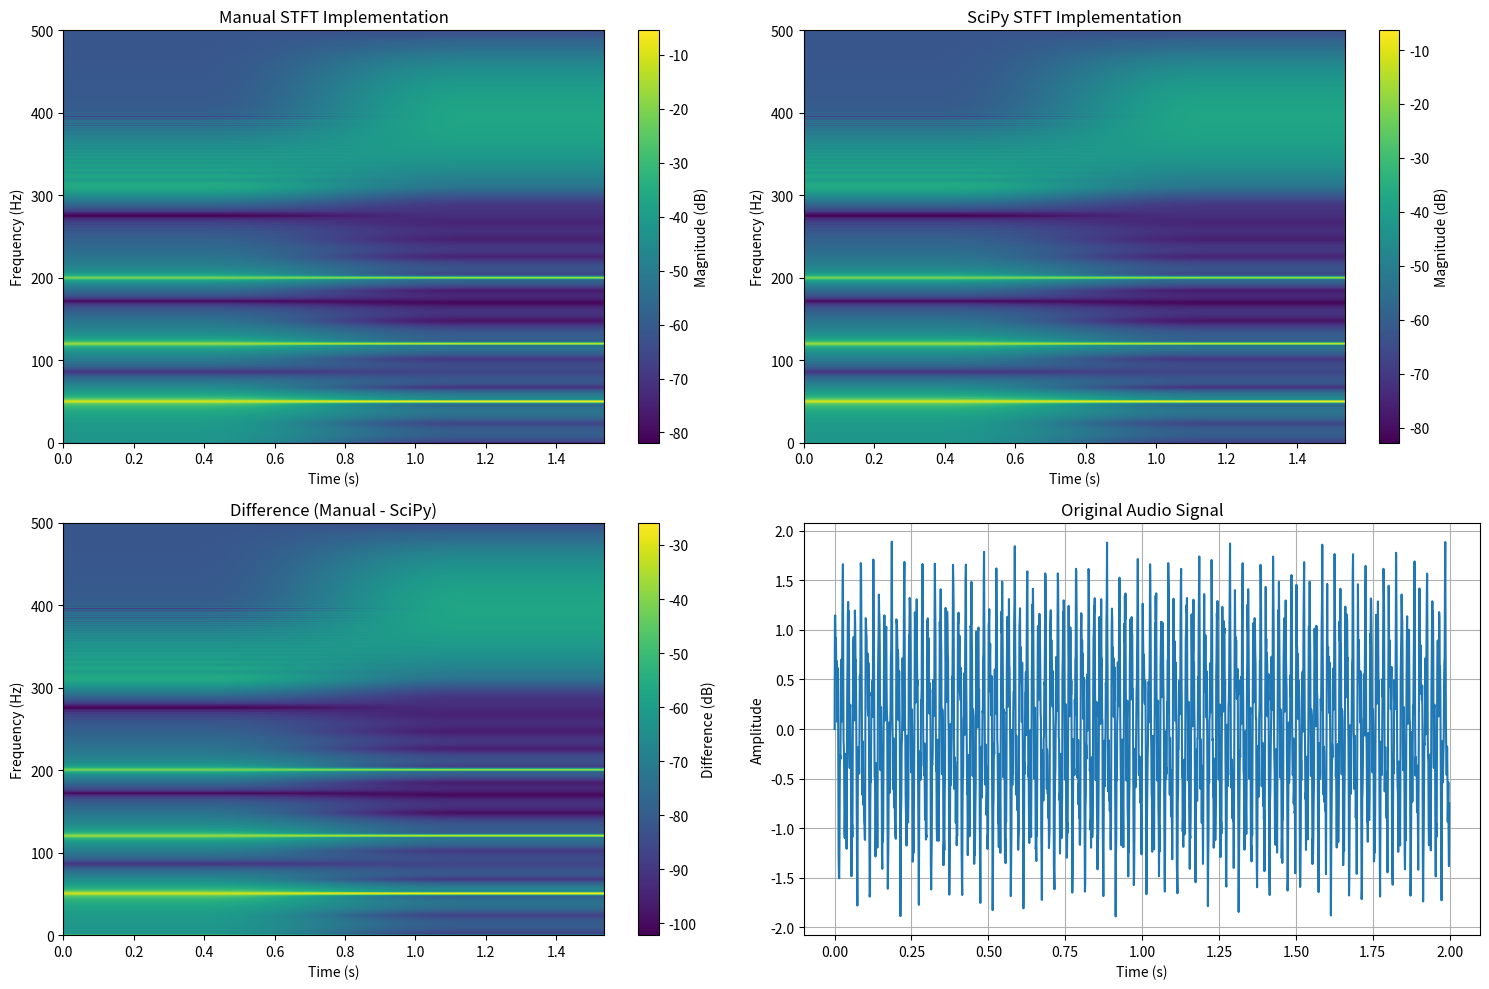

This figure's Python source:
from scipy import signal as scipy_signal
import numpy as np
import matplotlib.pyplot as plt


def hamming_window(N):
    """ Generate the Hamming window for the size of our audio file. """
    nums = np.arange(N)
    return .54 - .46 * np.cos((2 * np.pi * nums) / (N - 1))

def pad_signal(signal, nperseg):
    """ Pad the audio to the correct length. """
    
    # sl = len(signal)
    
    pl = nperseg // 2
    
    return np.concatenate([np.zeros(pl), signal, np.zeros(pl)])

def manual_dft(audio, sr):
    """ 
    Calculate the dft for the given audio file. 
    
    Transforms audio from the time domain to the frequency domain by calculating
    the fourier coefficients for each frequency bins. The value in each bin is the
    magnitude of that frequency.
    """
    
    N = len(audio)
    X = np.zeros(N, dtype = complex)
    
    # Calculate the transform value for each frequency bin
    for k in range(N):
        
        # For discrete units we can take the summation accross all samples instead of the integral
        for n in range(N):
            
            X[k] += audio[n] * np.exp(-2j * np.pi * k * n / N)
            
    # Return the final transformed data
    return X

def manual_fft(audio, sr):
    """ 
    Fast Fourier Transform of the audio file.
    Uses the Cooley-Turkey formula.
    
    
    """
    N = len(audio)
    
    # Base case: After a sufficient number of splits, use dft
    if N <= 32:
        return manual_dft(audio, sr)
    
    # Take advatange of ft symmetry so divide the dft computation into two parts
    # This drastically reduces computation time
    even = manual_fft(audio[0::2], sr)
    odd = manual_fft(audio[1::2], sr)
    
    # factor for the odd terms
    factor = np.exp(-2j * np.pi * np.arange(N) / N)
    return np.concatenate([even + factor[:N // 2] * odd, even + factor[N // 2:] * odd])
    

# we will use the discrete forier transform formula since in
# digital audio files, audio is stored in discrete packets for 
# each timestep.
def manual_stft(audio, sr):
    """
    Input:
    audio: NP-Array cntain the amplitude over time for this file
    sr (Sampling rate): int for the rate 
    
    Ooutput:
    frequencies:
    """
    nperseg = 1024
    hop_length = nperseg + (nperseg // 2)
    
    noverlap = nperseg - hop_length
    
    N = len(audio)
    # output array
    X = np.zeros(N, dtype=complex)
    
    # pad the audio file
    ap = pad_signal(audio, nperseg)
    
    
    # create the hamming window for this audio file
    windower = hamming_window(nperseg)
    
    # window_norm = np.sqrt(np.sum(windower**2))
    
    # get the total size of our padded audio
    sl = len(ap)
    
    # number of complete windows we can fit
    num_segs = (sl - nperseg) // hop_length + 1
    
    # only keep positive frequencies
    freq_bins = nperseg // 2 + 1
    
    stft_matrix = np.zeros((freq_bins, num_segs), dtype = complex)
    
    # STFT algorith,
    for i in range(num_segs):
        start = i * hop_length
        end = start + nperseg
        
        if end > sl:
            # edge case where our index is longer than our audio file - logic error
            break
        
        # get the windowed section of the audio file
        segment = ap[start:end]
        windowed_segment = segment * windower
        
        # calculate the fft of this segment
        fft_result = manual_fft(windowed_segment, sr)
        
        # normalize the result by the sampling rate
        fft_result /= (sr)
        
        # apply Nyquist function
        stft_matrix[0, i] = fft_result[0]
        stft_matrix[1:-1, i] = fft_result[1:nperseg//2] * 2  # Scale others by 2
        stft_matrix[-1, i] = fft_result[nperseg//2]
        
    # get each frequency bin
    frequencies = np.linspace(0, sr / 2, freq_bins)
        
    # account for the pad in our time calculation
    offset = -nperseg / 2 / sr
        
    # get the timesteps for each measurement
    times = np.arange(num_segs) * hop_length / sr + nperseg / 2 / sr + offset
    
    # return the frequency bins, time stamps, and frequency/maginitude measurements
    return frequencies, times, stft_matrix
    

def compare_with_scipy(audio, fs, nperseg=1024, noverlap=None):
    """
    Compare manual implementation with SciPy's STFT
    """
    if noverlap is None:
        noverlap = nperseg - (nperseg // 4)  # 75% overlap
        
    nperseg = 1024
    hop_length = nperseg + (nperseg // 2)
    
    
    print(f"STFT Parameters:")
    print(f"  nperseg: {nperseg}")
    print(f"  noverlap: {noverlap}")
    print(f"  hop_length: {hop_length}")
    print(f"  fs: {fs}")
    
    # Manual implementation
    freq_manual, time_manual, stft_manual = manual_stft(audio, fs)
    
    # SciPy implementation for comparison
    freq_scipy, time_scipy, stft_scipy = scipy_signal.stft(
        audio, fs=fs, window="hamming", nperseg=nperseg, noverlap=nperseg - hop_length,
        padded=True, return_onesided=True
    )
    
    print(f"\nResults comparison:")
    print(f"Manual - Frequencies shape: {freq_manual.shape}, Times shape: {time_manual.shape}")
    print(f"Manual - STFT shape: {stft_manual.shape}")
    print(f"SciPy  - Frequencies shape: {freq_scipy.shape}, Times shape: {time_scipy.shape}")
    print(f"SciPy  - STFT shape: {stft_scipy.shape}")
    
    # Calculate difference
    if stft_manual.shape == stft_scipy.shape:
        diff = np.abs(stft_manual - stft_scipy)
        max_diff = np.max(diff)
        mean_diff = np.mean(diff)
        print(f"Max difference in STFT: {max_diff:.2e}")
        print(f"Mean difference in STFT: {mean_diff:.2e}")
    
    return (freq_manual, time_manual, stft_manual), (freq_scipy, time_scipy, stft_scipy)

def plot_stft_comparison(audio, fs, nperseg=1024):
    """
    Plot STFT spectrograms for comparison
    """
    (freq_manual, time_manual, stft_manual), (freq_scipy, time_scipy, stft_scipy) = \
        compare_with_scipy(audio, fs, nperseg)
    
    fig, axes = plt.subplots(2, 2, figsize=(15, 10))
    
    # Manual implementation spectrogram
    stft_db_manual = 20 * np.log10(np.abs(stft_manual) + 1e-10)
    im1 = axes[0,0].imshow(stft_db_manual, aspect='auto', origin='lower',
                          extent=[time_manual[0], time_manual[-1], 
                                 freq_manual[0], freq_manual[-1]])
    axes[0,0].set_title('Manual STFT Implementation')
    axes[0,0].set_xlabel('Time (s)')
    axes[0,0].set_ylabel('Frequency (Hz)')
    plt.colorbar(im1, ax=axes[0,0], label='Magnitude (dB)')
    
    # SciPy implementation spectrogram
    stft_db_scipy = 20 * np.log10(np.abs(stft_scipy) + 1e-10)
    im2 = axes[0,1].imshow(stft_db_scipy, aspect='auto', origin='lower',
                          extent=[time_scipy[0], time_scipy[-1], 
                                 freq_scipy[0], freq_scipy[-1]])
    axes[0,1].set_title('SciPy STFT Implementation')
    axes[0,1].set_xlabel('Time (s)')
    axes[0,1].set_ylabel('Frequency (Hz)')
    plt.colorbar(im2, ax=axes[0,1], label='Magnitude (dB)')
    
    # Difference plot
    if stft_manual.shape == stft_scipy.shape:
        diff_db = 20 * np.log10(np.abs(stft_manual - stft_scipy) + 1e-10)
        im3 = axes[1,0].imshow(diff_db, aspect='auto', origin='lower',
                              extent=[time_manual[0], time_manual[-1], 
                                     freq_manual[0], freq_manual[-1]])
        axes[1,0].set_title('Difference (Manual - SciPy)')
        axes[1,0].set_xlabel('Time (s)')
        axes[1,0].set_ylabel('Frequency (Hz)')
        plt.colorbar(im3, ax=axes[1,0], label='Difference (dB)')
    
    # Original signal
    t_signal = np.arange(len(audio)) / fs
    axes[1,1].plot(t_signal, audio)
    axes[1,1].set_title('Original Audio Signal')
    axes[1,1].set_xlabel('Time (s)')
    axes[1,1].set_ylabel('Amplitude')
    axes[1,1].grid(True)
    
    plt.tight_layout()
    plt.show()
    


# test signal
# Create test signal
sr = 1000  # Sample rate
duration = 2
t = np.linspace(0, duration, int(sr * duration), endpoint=False)

# Multi-frequency signal
signal_test = (np.sin(2 * np.pi * 50 * t) +        # 50 Hz
                0.5 * np.sin(2 * np.pi * 120 * t) +  # 120 Hz
                0.3 * np.sin(2 * np.pi * 200 * t))   # 200 Hz

# Add some time-varying component
signal_test += 0.2 * np.sin(2 * np.pi * (300 + 100 * t) * t)  # Frequency sweep

plot_stft_comparison(signal_test, sr)